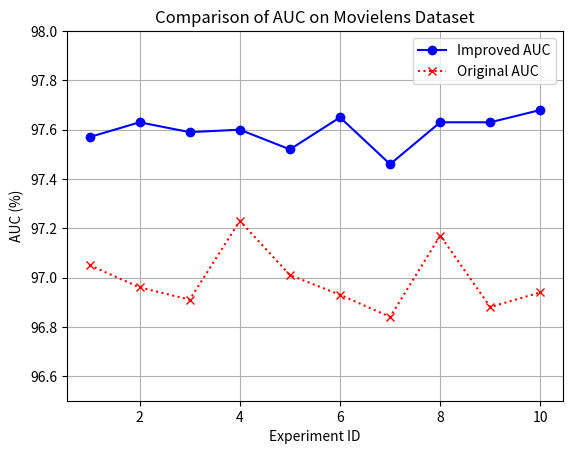

Python code for this plot:
import matplotlib.pyplot as plt
import numpy as np

# 实验ID
ids = np.arange(1, 11)

# 复现改进结果的AUC值
improved_auc = [97.57, 97.63, 97.59, 97.60, 97.52, 97.65, 97.46, 97.63, 97.63, 97.68]

# 原始复现结果的AUC值
original_auc = [97.05, 96.96, 96.91, 97.23, 97.01, 96.93, 96.84, 97.17, 96.88, 96.94]

# 创建图形和轴
fig, ax = plt.subplots()

# 绘制复现改进结果的折线图
ax.plot(ids, improved_auc, marker='o', color='b', label='Improved AUC')

# 绘制原始复现结果的折线图，使用点线样式
ax.plot(ids, original_auc, marker='x', color='r', linestyle=':', label='Original AUC')

# 添加图例
ax.legend()

# 添加标题和标签，包括数据集名称
ax.set_title('Comparison of AUC on Movielens Dataset')
ax.set_xlabel('Experiment ID')
ax.set_ylabel('AUC (%)')

# 设置y轴的范围，稍微扩大一些
ax.set_ylim(96.5, 98.0)

# 显示网格
ax.grid(True)

# 保存图表到指定路径
plt.savefig(r'D:\PapersCode\FinalMLP\result_csv\Movielens_improved.png', dpi=300, bbox_inches='tight')

# 显示图形
plt.show()